Run: headless pygame with SDL's dummy video driver; simulated clock (each Clock.tick advances the game by its frame time, no real sleeping); random seed 0; keys injected as events and as key.get_pressed() state; no mouse input.
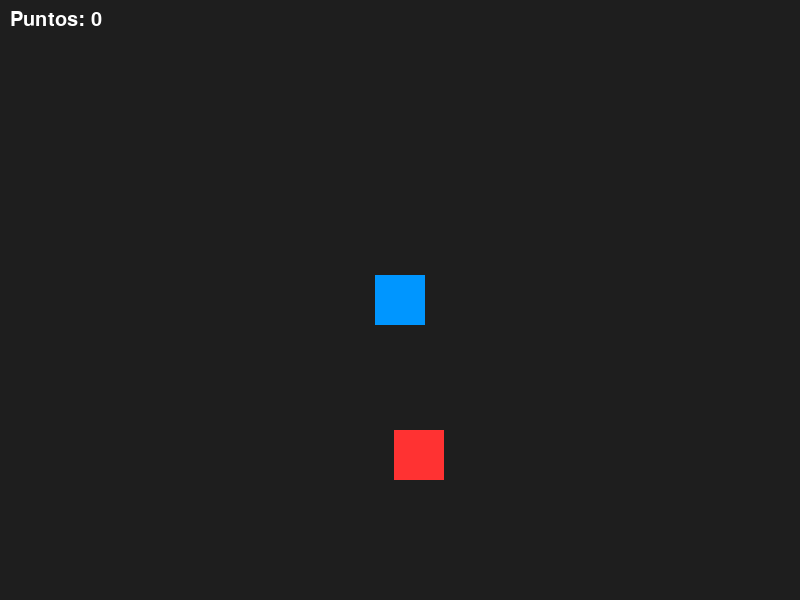
Frame 1 of 4 · flips 1–60 · no input
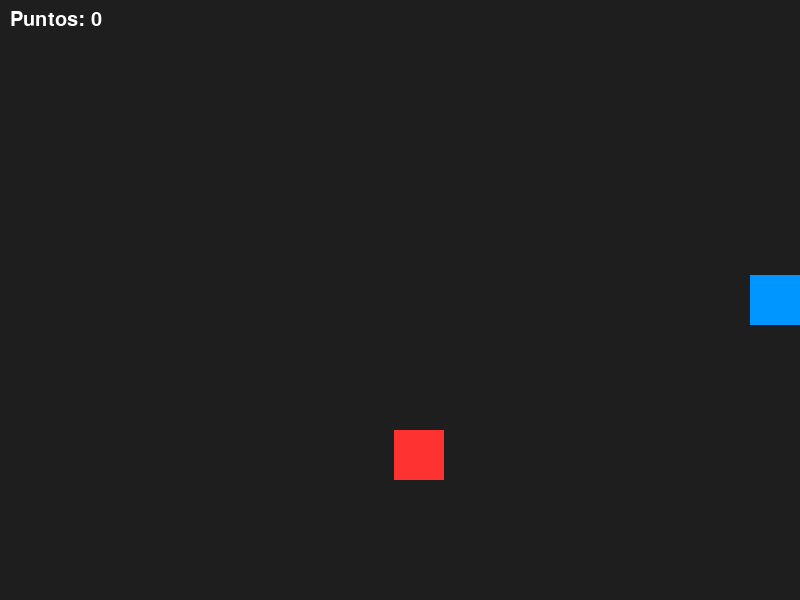
Frame 2 of 4 · flips 61–180 · tapped SPACE, RETURN · held RIGHT (→), D
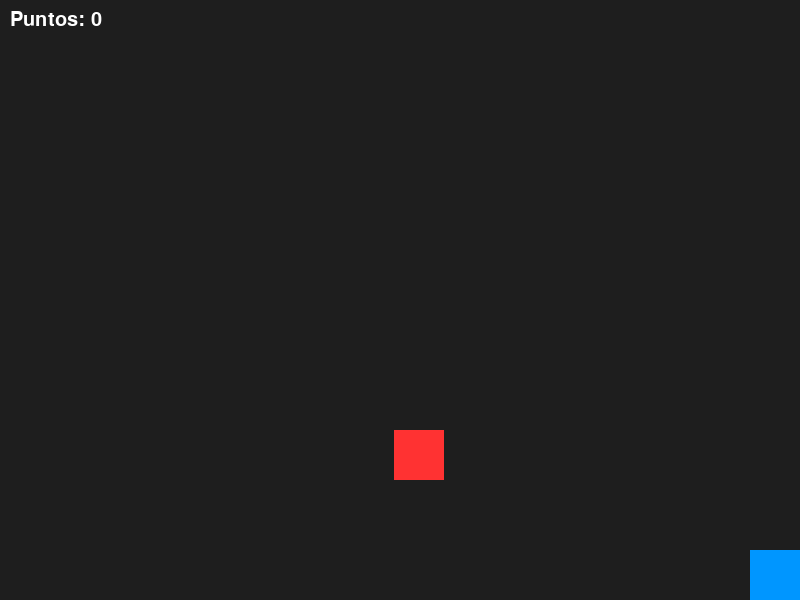
Frame 3 of 4 · flips 181–300 · held DOWN (↓), S
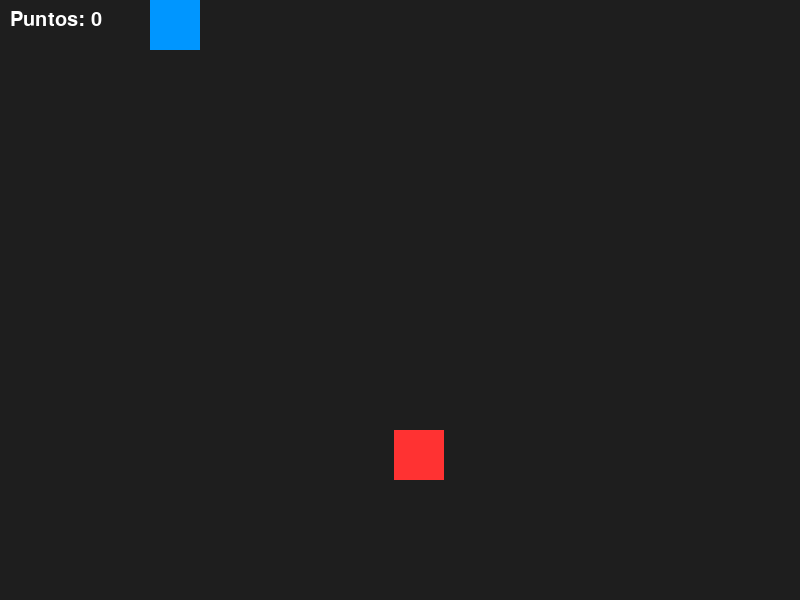
Frame 4 of 4 · flips 301–420 · held LEFT (←), A, UP (↑), W

The pygame program that drew these frames:

import random
import sys
import pygame

pygame.init()
ANCHO, ALTO = 800, 600
pantalla = pygame.display.set_mode((ANCHO, ALTO))
pygame.display.set_caption("Práctico Clase 2 - Ejercicio 2: Recoger el objetivo")
clock = pygame.time.Clock()

jugador = pygame.Rect(375, 275, 50, 50)
velocidad = 300  
color_jugador = (0, 150, 255) 

objetivo = pygame.Rect(
    random.randint(0, ANCHO - 50), random.randint(0, ALTO - 50), 50, 50
)
color_objetivo = (255, 50, 50)  

puntaje = 0
fuente = pygame.font.Font(None, 30)
color_fondo = (30, 30, 30)

running = True
while running:
    
    for event in pygame.event.get():
        if event.type == pygame.QUIT:
            running = False

    
    dt = clock.tick(60) / 1000.0

    keys = pygame.key.get_pressed()
    if keys[pygame.K_LEFT]:
        jugador.x -= velocidad * dt
    if keys[pygame.K_RIGHT]:
        jugador.x += velocidad * dt
    if keys[pygame.K_UP]:
        jugador.y -= velocidad * dt
    if keys[pygame.K_DOWN]:
        jugador.y += velocidad * dt

    
    jugador.clamp_ip(pantalla.get_rect())

    
    if jugador.colliderect(objetivo):
        puntaje += 1
        objetivo.x = random.randint(0, ANCHO - 50)
        objetivo.y = random.randint(0, ALTO - 50)

    
    pantalla.fill(color_fondo)

    # Dibujar formas
    pygame.draw.rect(pantalla, color_jugador, jugador)
    pygame.draw.rect(pantalla, color_objetivo, objetivo)


    texto_puntaje = fuente.render(f"Puntos: {puntaje}", True, (255, 255, 255))
    pantalla.blit(texto_puntaje, (10, 10))

    pygame.display.flip()

pygame.quit()
sys.exit()
